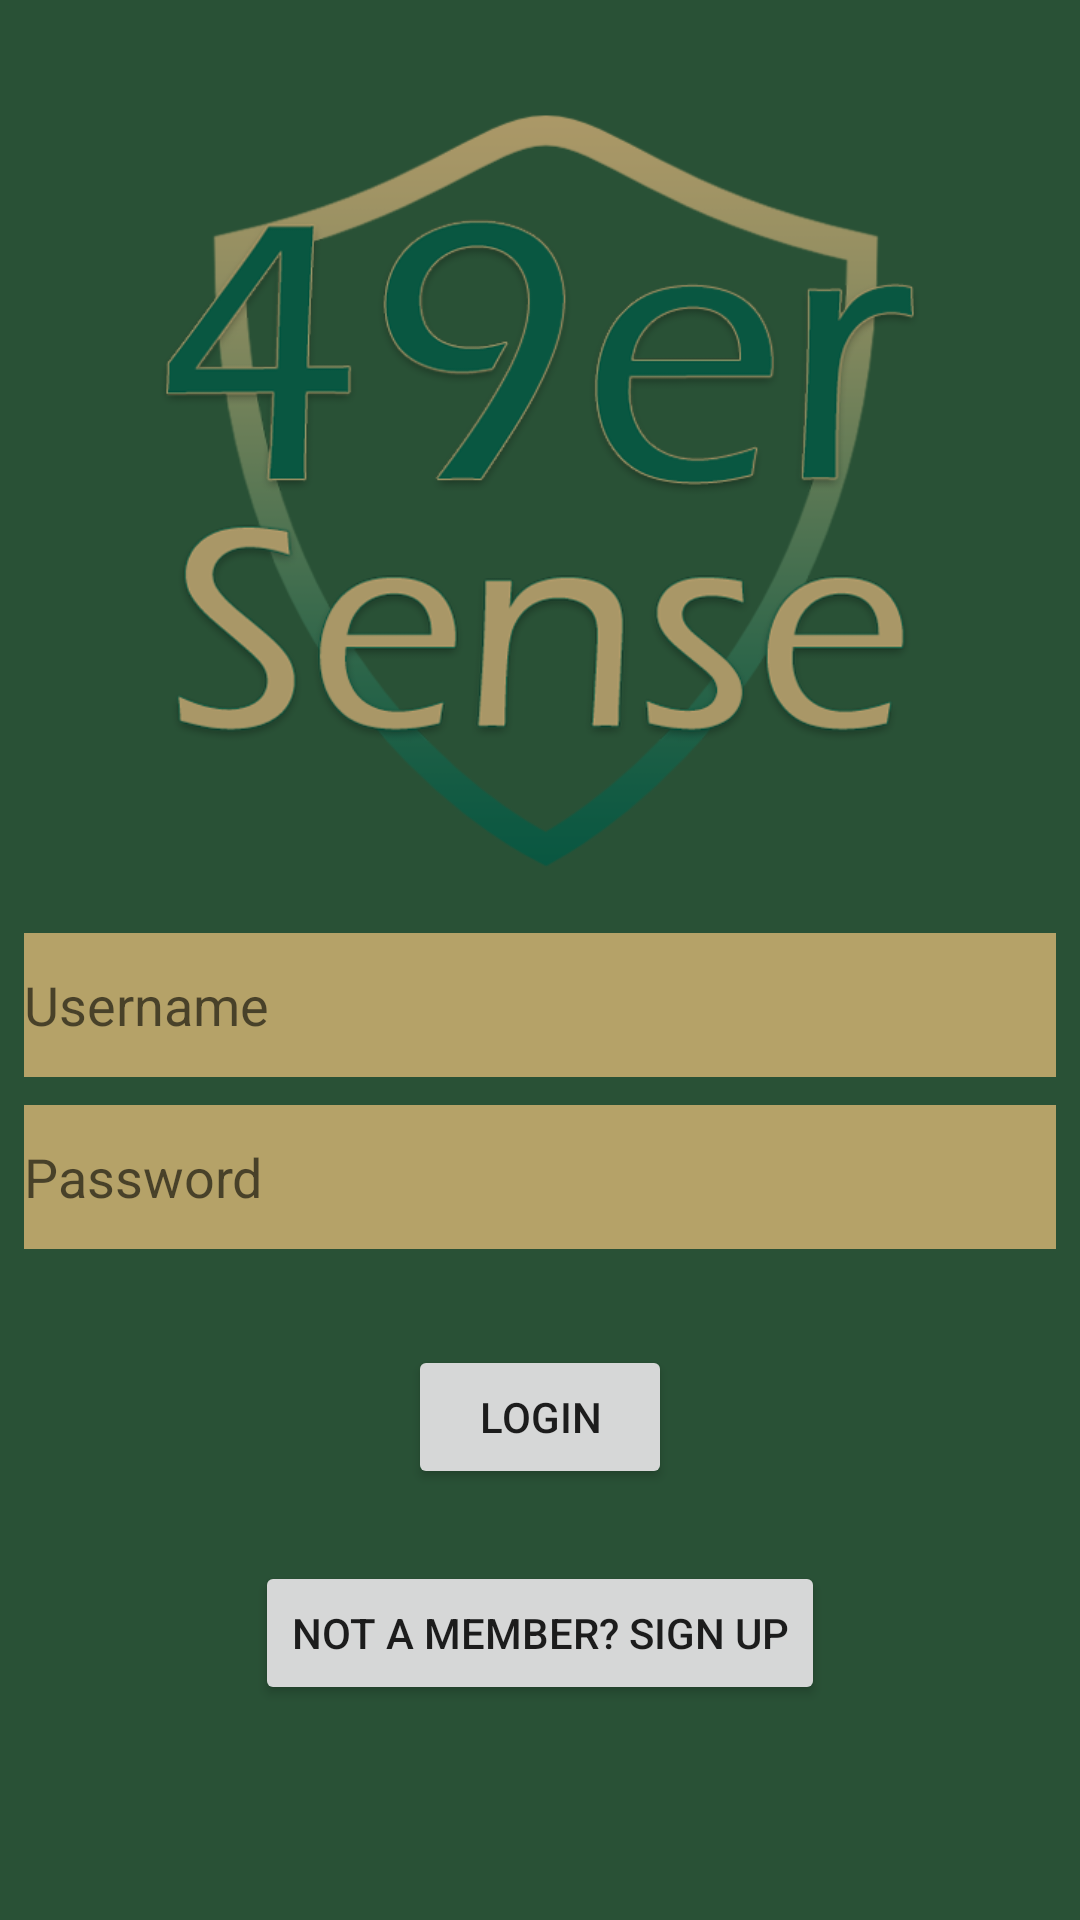

This screen was rendered from an Android layout file. Write that file and the resources it references.
<!-- AndroidManifest.xml: application theme Theme.49er -->
<!-- res/layout/activity_login.xml -->
<?xml version="1.0" encoding="utf-8"?>
<androidx.constraintlayout.widget.ConstraintLayout xmlns:android="http://schemas.android.com/apk/res/android"
    xmlns:app="http://schemas.android.com/apk/res-auto"
    xmlns:tools="http://schemas.android.com/tools"
    android:id="@+id/container"
    android:layout_width="match_parent"
    android:layout_height="match_parent"
    android:background="@color/AnotherGreen"
    tools:context=".LoginActivity">

    <ImageView
        android:id="@+id/imageView2"
        android:layout_width="254dp"
        android:layout_height="279dp"
        android:layout_marginStart="50dp"
        android:layout_marginTop="24dp"
        android:layout_marginEnd="50dp"
        android:contentDescription="@string/logo"
        app:layout_constraintEnd_toEndOf="parent"
        app:layout_constraintStart_toStartOf="parent"
        app:layout_constraintTop_toTopOf="parent"
        app:srcCompat="@drawable/logo_l" />

    <Button
        android:id="@+id/SignUp"
        android:layout_width="wrap_content"
        android:layout_height="wrap_content"
        android:layout_marginStart="32dp"
        android:layout_marginTop="24dp"
        android:layout_marginEnd="32dp"
        android:text="Not a member? Sign up"
        app:layout_constraintEnd_toEndOf="parent"
        app:layout_constraintStart_toStartOf="parent"
        app:layout_constraintTop_toBottomOf="@+id/login" />

    <Button
        android:id="@+id/login"
        android:layout_width="wrap_content"
        android:layout_height="wrap_content"
        android:layout_marginStart="32dp"
        android:layout_marginTop="32dp"
        android:layout_marginEnd="32dp"
        android:text="@string/login"
        app:layout_constraintEnd_toEndOf="parent"
        app:layout_constraintStart_toStartOf="parent"
        app:layout_constraintTop_toBottomOf="@+id/passwordText" />

    <com.google.android.material.textfield.TextInputEditText
        android:id="@+id/passwordText"
        android:layout_width="0dp"
        android:layout_height="wrap_content"
        android:layout_marginStart="8dp"
        android:layout_marginTop="8dp"
        android:layout_marginEnd="8dp"
        android:background="@color/gold"
        android:hint="Password"
        android:inputType="text|textWebPassword"
        android:minHeight="48dp"
        app:layout_constraintBottom_toBottomOf="parent"
        app:layout_constraintEnd_toEndOf="parent"
        app:layout_constraintStart_toStartOf="parent"
        app:layout_constraintTop_toBottomOf="@+id/usernameText"
        app:layout_constraintVertical_bias="0.006" />

    <com.google.android.material.textfield.TextInputEditText
        android:id="@+id/usernameText"
        android:layout_width="0dp"
        android:layout_height="wrap_content"
        android:layout_marginStart="8dp"
        android:layout_marginTop="8dp"
        android:layout_marginEnd="8dp"
        android:background="@color/gold"
        android:hint="Username"
        android:inputType="textPersonName"
        android:minHeight="48dp"
        app:layout_constraintBottom_toBottomOf="parent"
        app:layout_constraintEnd_toEndOf="parent"
        app:layout_constraintStart_toStartOf="parent"
        app:layout_constraintTop_toBottomOf="@+id/imageView2"
        app:layout_constraintVertical_bias="0.0" />

</androidx.constraintlayout.widget.ConstraintLayout>
<!-- resources referenced by this layout -->
<resources>
  <color name="AnotherGreen">#295136</color>
  <color name="gold">#B5A268</color>
  <!-- drawable logo_l: png bitmap (drawable, 105794 bytes) -->
  <string name="login">Login</string>
  <string name="logo">Logo</string>
  <style name="Theme.49er" parent="Theme.MaterialComponents.DayNight.DarkActionBar">
          
          <item name="colorPrimary">@color/UNCGreen</item>
          <item name="colorPrimaryVariant">@color/AnotherGreen</item>
          <item name="colorOnPrimary">@color/white</item>
          
          <item name="colorSecondary">@color/gold</item>
          <item name="colorSecondaryVariant">@color/metalicGold</item>
          <item name="colorOnSecondary">@color/black</item>
          
          <item name="android:statusBarColor" tools:targetApi="l">?attr/colorPrimaryVariant</item>
          
      </style>
  <color name="UNCGreen">#016938</color>
  <color name="white">#FFFFFFFF</color>
  <color name="metalicGold">#84754E</color>
  <color name="black">#FF000000</color>
</resources>
